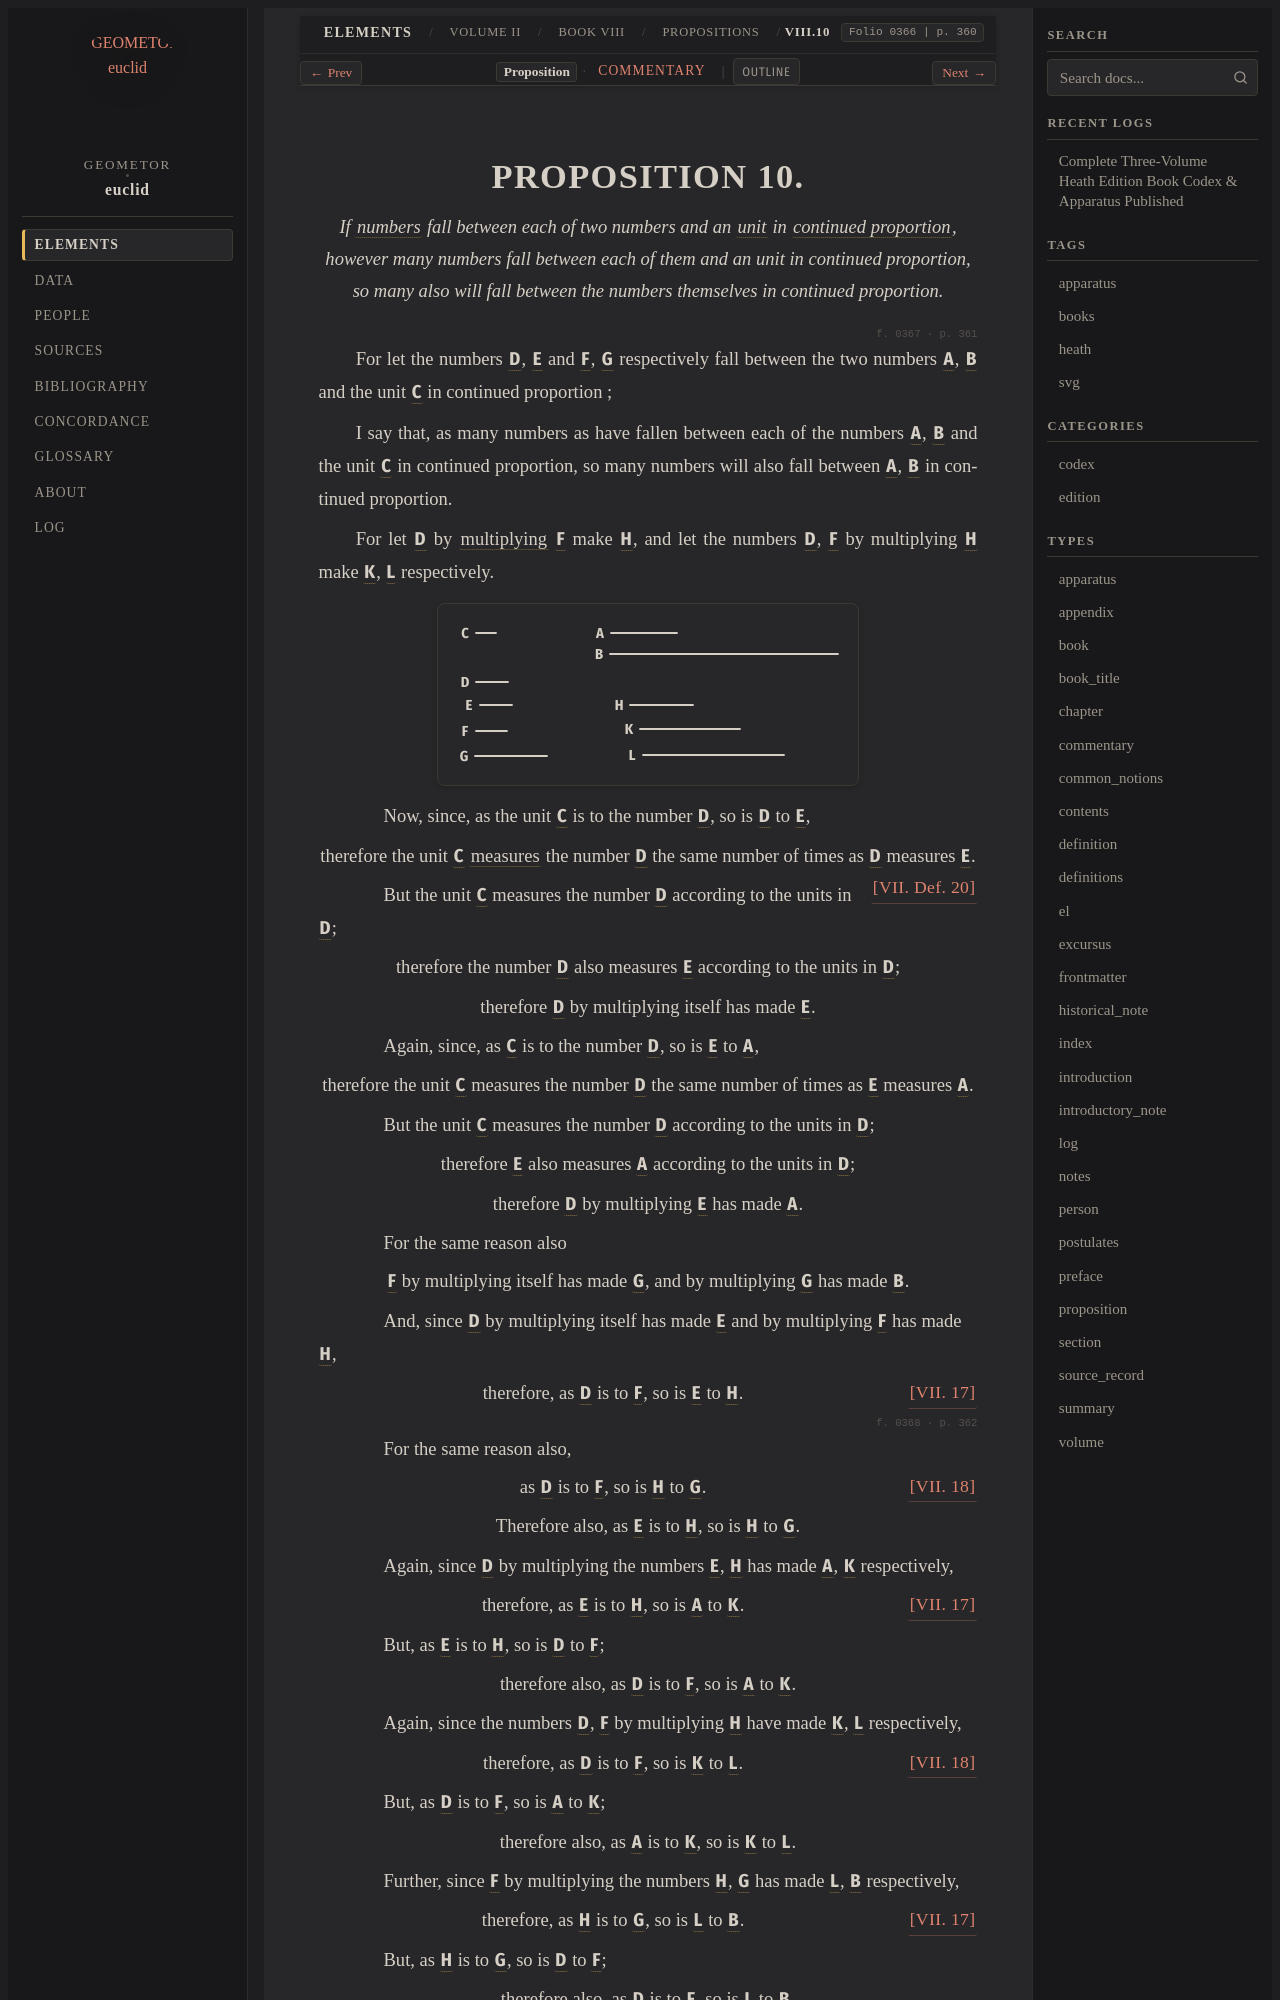

repository: geometor/euclid · page: heath/volume_II/book_viii/propositions/10/index.html · generator: sphinx

:canonical_id: VIII.10
:volume: II
:book: VIII
:proposition: 10
:type: proposition
:title: Proposition VIII.10
:folios: 0366, 0367, 0368
:folio: 0366
:page: 360
:pages: 360, 361, 362
:dependencies: V.def.6, VII.def.1, VII.def.2, VII.def.20, VII.17, VII.18

.. _VIII.10:

.. folio:: 0366
   :page: 360
